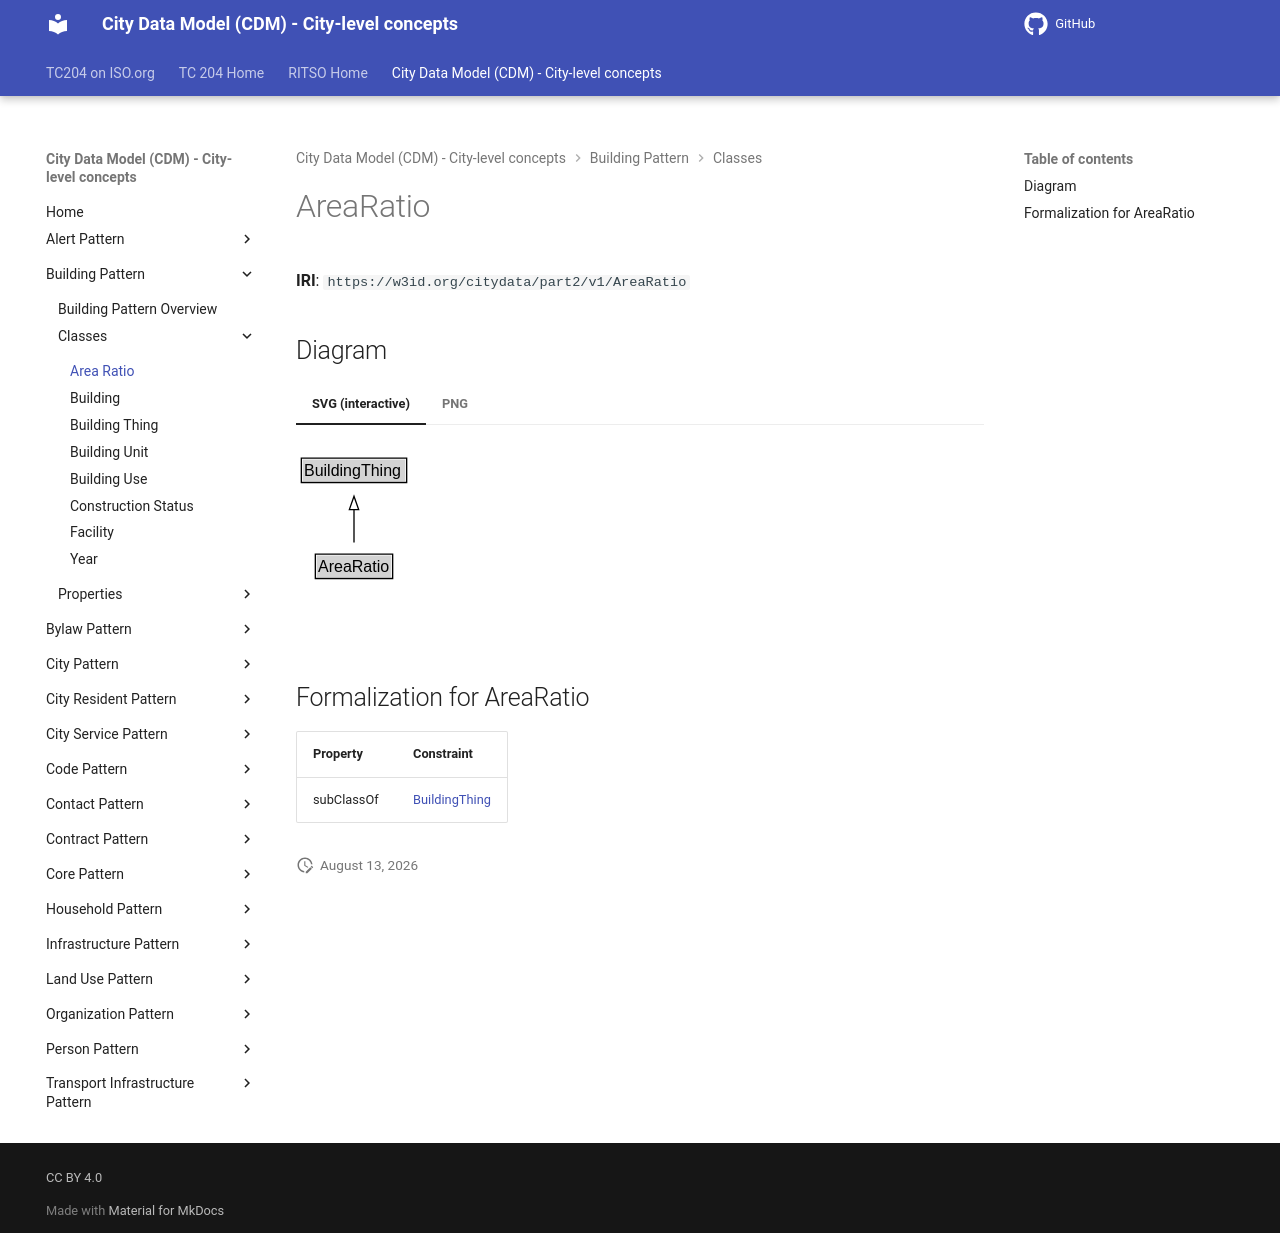

repository: ISO-TC204/ontology-cdm-p2 · page: v1.3.2-alpha.1/classes/AreaRatio/index.html · generator: mkdocs

# AreaRatio

**IRI**: `https://w3id.org/citydata/part2/v1/AreaRatio`


## Diagram

=== "SVG (interactive)"

    <!-- Generated by graphviz version 14.1.3 (20260303.0454)
     -->
    <!-- Pages: 1 -->
    <svg width="165pt" height="132pt"
     viewBox="0.00 0.00 165.00 132.00" xmlns="http://www.w3.org/2000/svg" xmlns:xlink="http://www.w3.org/1999/xlink">
    <g id="graph0" class="graph" transform="scale(1 1) rotate(0) translate(4 128)">
    <polygon fill="white" stroke="none" points="-4,4 -4,-128 160.5,-128 160.5,4 -4,4"/>
    <g id="clust3" class="cluster">
    <title>cluster_associated</title>
    </g>
    <!-- BuildingThing -->
    <g id="node1" class="node">
    <title>BuildingThing</title>
    <g id="a_node1"><a xlink:href="../BuildingThing" xlink:title="&lt;TABLE&gt;">
    <polygon fill="lightgray" stroke="none" points="1,-97.88 1,-114.12 78,-114.12 78,-97.88 1,-97.88"/>
    <text xml:space="preserve" text-anchor="start" x="2" y="-101.88" font-family="Arial" font-size="12.00">BuildingThing</text>
    <polygon fill="none" stroke="black" points="0,-96.88 0,-115.12 79,-115.12 79,-96.88 0,-96.88"/>
    </a>
    </g>
    </g>
    <!-- AreaRatio -->
    <g id="node2" class="node">
    <title>AreaRatio</title>
    <g id="a_node2"><a xlink:href="../AreaRatio" xlink:title="&lt;TABLE&gt;">
    <polygon fill="lightgray" stroke="none" points="11.5,-25.88 11.5,-42.12 67.5,-42.12 67.5,-25.88 11.5,-25.88"/>
    <text xml:space="preserve" text-anchor="start" x="12.5" y="-29.88" font-family="Arial" font-size="12.00">AreaRatio</text>
    <polygon fill="none" stroke="black" points="10.5,-24.88 10.5,-43.12 68.5,-43.12 68.5,-24.88 10.5,-24.88"/>
    </a>
    </g>
    </g>
    <!-- AreaRatio&#45;&gt;BuildingThing -->
    <g id="edge1" class="edge">
    <title>AreaRatio&#45;&gt;BuildingThing</title>
    <path fill="none" stroke="black" d="M39.5,-51.79C39.5,-59.25 39.5,-68.24 39.5,-76.69"/>
    <polygon fill="none" stroke="black" points="36,-76.54 39.5,-86.54 43,-76.54 36,-76.54"/>
    </g>
    <!-- Invis -->
    </g>
    </svg>


=== "PNG"

    ![AreaRatio Diagram](../diagrams/AreaRatio.dot.png)



## Formalization for AreaRatio

| Property | Constraint |
|----------|------------|
| subClassOf | [BuildingThing](BuildingThing.md) |
